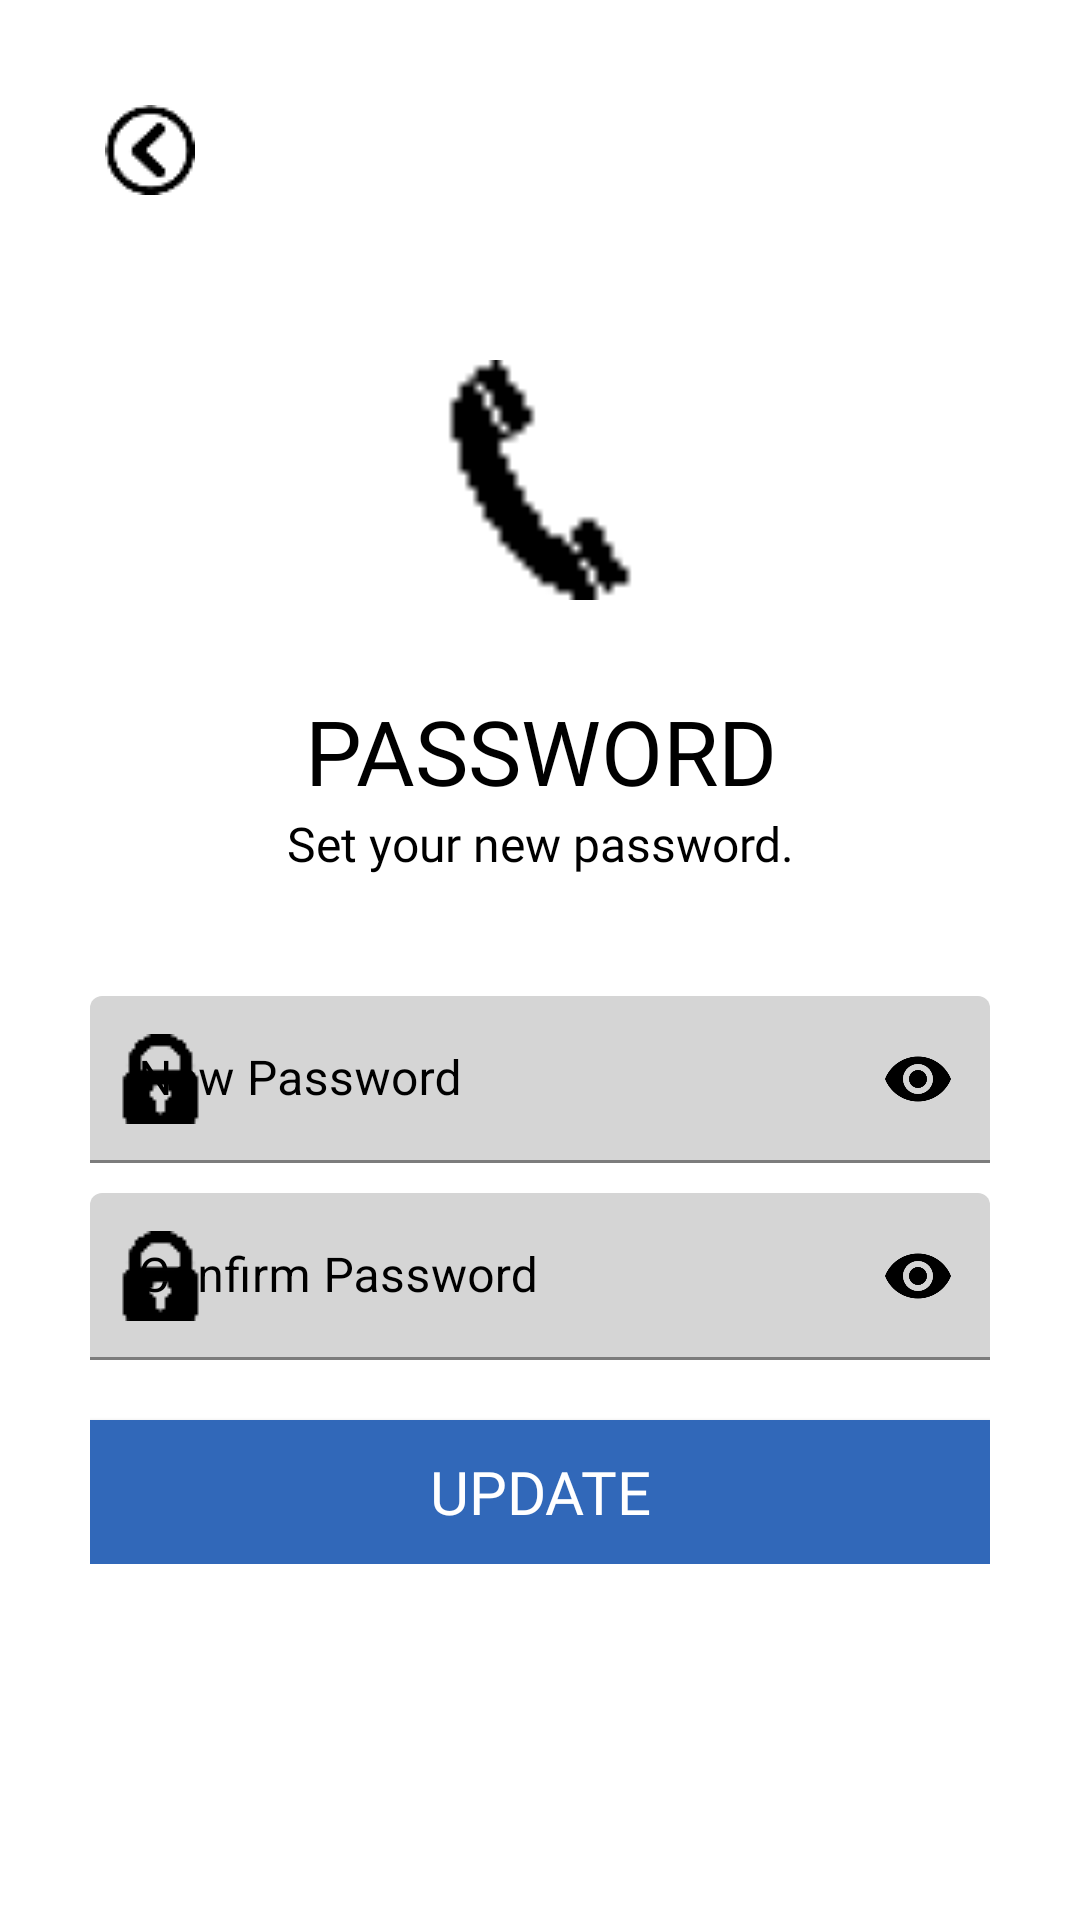

Write the Android layout XML for this screen, with the resource values it uses.
<!-- AndroidManifest.xml: application theme Theme.TryLogin -->
<!-- res/layout/activity_new_password.xml -->
<?xml version="1.0" encoding="utf-8"?>
<ScrollView xmlns:android="http://schemas.android.com/apk/res/android"
    xmlns:app="http://schemas.android.com/apk/res-auto"
    xmlns:tools="http://schemas.android.com/tools"
    android:layout_width="match_parent"
    android:layout_height="match_parent"
    android:background="@color/white"
    android:padding="30dp"
    tools:context=".NewPasswordActivity">

    <LinearLayout
        android:layout_width="match_parent"
        android:layout_height="wrap_content"
        android:orientation="vertical">


        <ImageView
            android:layout_width="wrap_content"
            android:layout_height="wrap_content"
            android:onClick="goToHomeFromSetNewPassword"
            android:padding="5dp"
            android:src="@drawable/backbtn1"
            app:tint="@color/black" />


        <ImageView
            android:id="@+id/set_new_password_icon"
            android:layout_width="80dp"
            android:layout_height="80dp"
            android:layout_gravity="center"
            android:layout_marginTop="50dp"
            android:src="@drawable/number" />


        <TextView
            android:id="@+id/set_new_password_title"
            android:layout_width="wrap_content"
            android:layout_height="wrap_content"
            android:layout_gravity="center"
            android:layout_marginTop="30dp"
            android:fontFamily="@font/quicksand_bold"
            android:gravity="center"
            android:text="Password"
            android:textAlignment="center"
            android:textAllCaps="true"
            android:textColor="@color/black"
            android:textSize="30sp" />


        <TextView
            android:id="@+id/set_new_password_description"
            android:layout_width="wrap_content"
            android:layout_height="wrap_content"
            android:layout_gravity="center"
            android:fontFamily="@font/quicksand_bold"
            android:gravity="center"
            android:text="Set your new password."
            android:textAlignment="center"
            android:textColor="@color/black"
            android:textSize="16sp" />


        <RelativeLayout
            android:layout_width="match_parent"
            android:layout_height="wrap_content">


            <com.google.android.material.textfield.TextInputLayout
                android:id="@+id/new_password"
                style="@style/Widget.MaterialComponents.TextInputLayout.FilledBox"
                android:layout_width="match_parent"
                android:layout_height="wrap_content"
                android:layout_marginTop="40dp"
                android:hint="New Password"
                android:textColorHint="@color/black"
                app:boxBackgroundColor="#D5D5D5"
                app:boxStrokeColor="@color/black"
                app:boxStrokeWidthFocused="2dp"
                app:endIconMode="password_toggle"
                app:endIconTint="@color/black"
                app:startIconDrawable="@drawable/password"
                app:startIconTint="@color/black">


                <com.google.android.material.textfield.TextInputEditText
                    android:layout_width="match_parent"
                    android:layout_height="wrap_content"
                    android:inputType="textPassword" />


            </com.google.android.material.textfield.TextInputLayout>


            <com.google.android.material.textfield.TextInputLayout
                android:id="@+id/confirm_password"
                style="@style/Widget.MaterialComponents.TextInputLayout.FilledBox"
                android:layout_width="match_parent"
                android:layout_height="wrap_content"
                android:layout_below="@id/new_password"
                android:layout_marginTop="10dp"
                android:hint="Confirm Password"
                android:textColorHint="@color/black"
                app:boxBackgroundColor="#D5D5D5"
                app:boxStrokeColor="@color/black"
                app:boxStrokeWidthFocused="2dp"
                app:endIconMode="password_toggle"
                app:endIconTint="@color/black"
                app:startIconDrawable="@drawable/password"
                app:startIconTint="@color/black">


                <com.google.android.material.textfield.TextInputEditText
                    android:layout_width="match_parent"
                    android:layout_height="wrap_content"
                    android:inputType="textPassword" />


            </com.google.android.material.textfield.TextInputLayout>


            <Button
                android:id="@+id/set_new_password_btn"
                android:layout_width="match_parent"
                android:layout_height="wrap_content"
                android:layout_below="@id/confirm_password"
                android:layout_marginTop="20dp"
                android:background="@color/bluecolor"
                android:textSize="20dp"
                android:fontFamily="@font/quicksand_bold"
                android:textColor="@color/white"
                android:onClick="setNewPassword"
                android:text="Update" />


        </RelativeLayout>


    </LinearLayout>

</ScrollView>
<!-- resources referenced by this layout -->
<resources>
  <color name="black">#FF000000</color>
  <color name="bluecolor">#3168b9</color>
  <color name="white">#FFFFFFFF</color>
  <!-- drawable backbtn1: png bitmap (drawable-v24, 722 bytes) -->
  <!-- drawable number: png bitmap (drawable-v24, 355 bytes) -->
  <!-- drawable password: png bitmap (drawable-v24, 385 bytes) -->
  <style name="Theme.TryLogin" parent="Theme.MaterialComponents.Light.NoActionBar.Bridge">
          
          <item name="colorPrimary">#28569A</item>
          <item name="colorPrimaryVariant">#3168b9</item>
          <item name="colorOnPrimary">@color/white</item>
          <item name="colorAccent">@color/black</item>
          
          <item name="colorSecondary">@color/teal_200</item>
          <item name="colorSecondaryVariant">@color/teal_700</item>
          <item name="colorOnSecondary">@color/black</item>
          
          <item name="android:statusBarColor" tools:targetApi="l">?attr/colorPrimaryVariant</item>
          
      </style>
  <color name="teal_200">#FF03DAC5</color>
  <color name="teal_700">#FF018786</color>
</resources>
